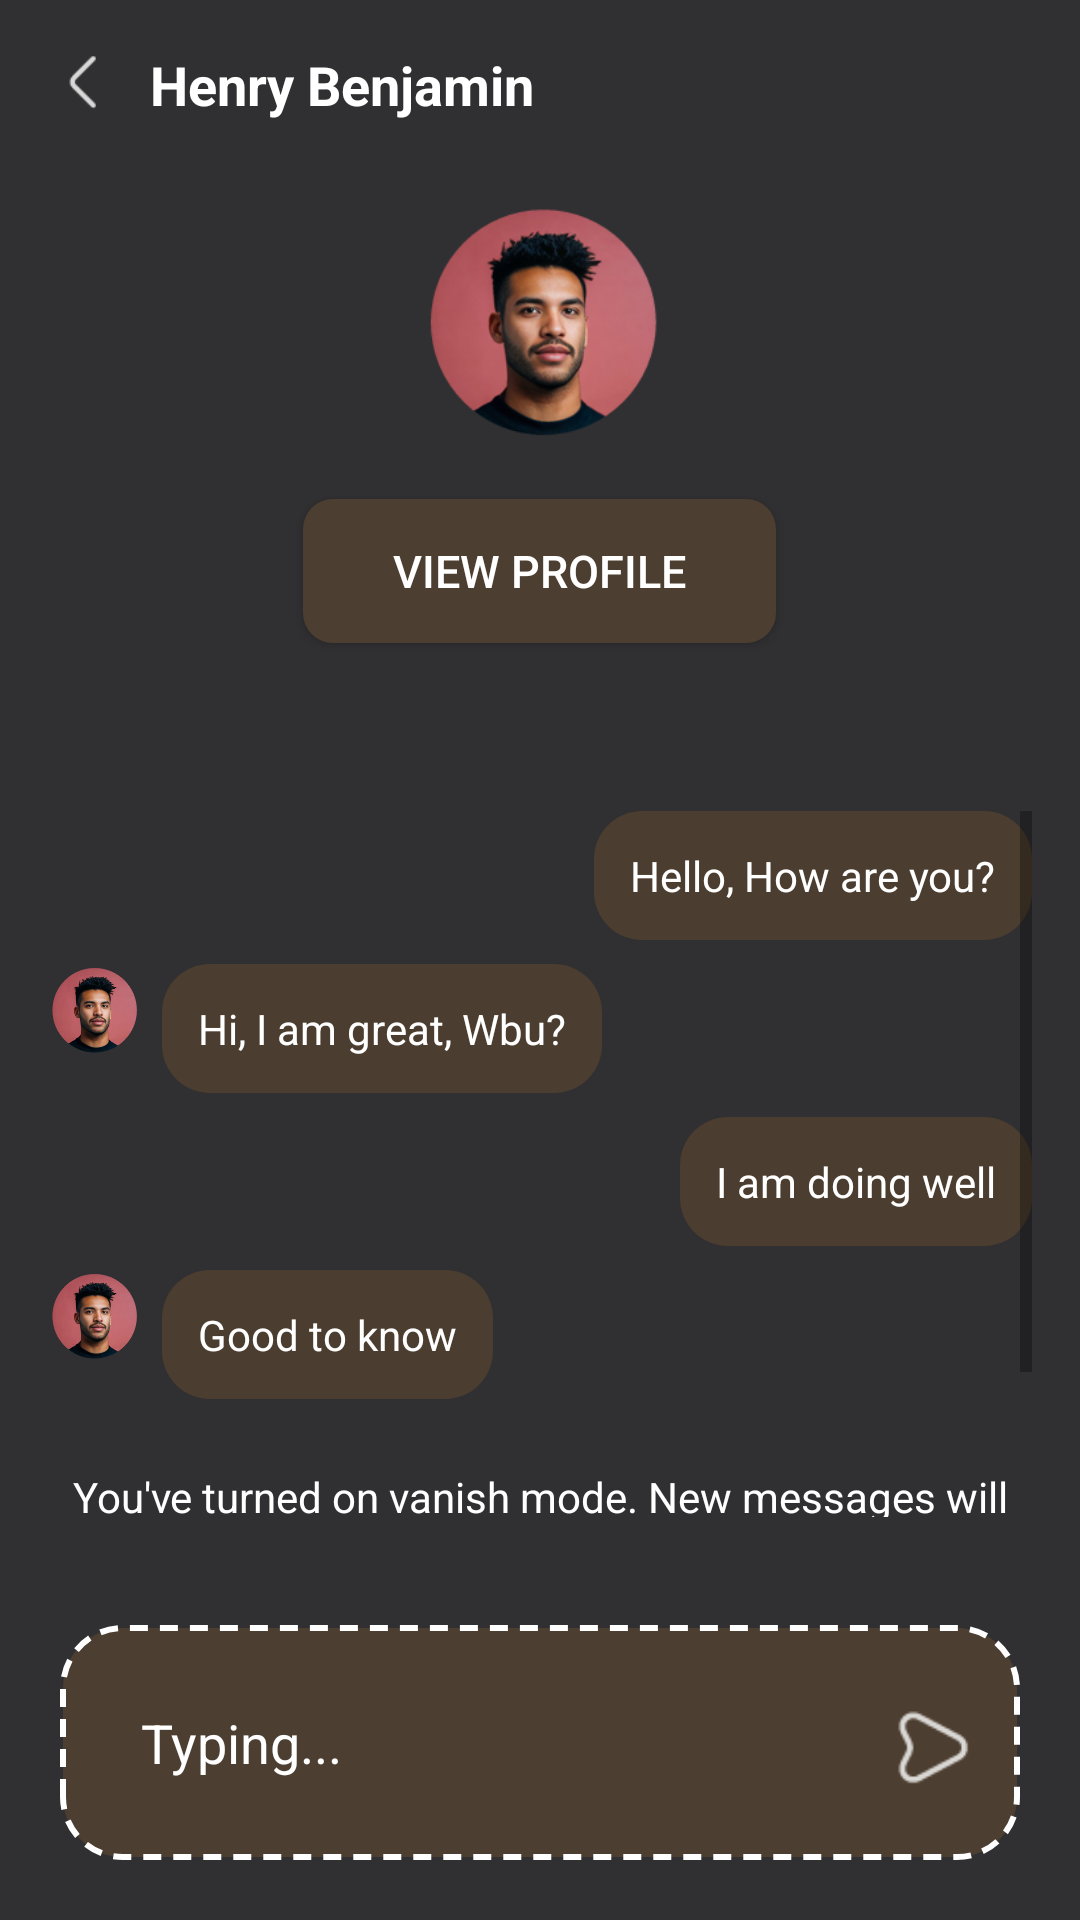

The Android layout XML behind this screen, and the referenced resources:
<!-- AndroidManifest.xml: application theme Theme.I220813 -->
<!-- res/layout/activity_vanish_mode.xml -->
<?xml version="1.0" encoding="utf-8"?>
<LinearLayout xmlns:android="http://schemas.android.com/apk/res/android"
    android:layout_width="match_parent"
    android:layout_height="match_parent"
    android:orientation="vertical"
    android:background="#303032"
    android:id="@+id/main">

    
    <LinearLayout
        android:layout_width="match_parent"
        android:layout_height="wrap_content"
        android:padding="16dp"
        android:orientation="horizontal"
        android:gravity="center_vertical">

        <ImageView
            android:id="@+id/back_button"
            android:layout_width="24dp"
            android:layout_height="24dp"
            android:src="@drawable/vanish_back_icon"
            android:layout_marginEnd="10dp" />

        <TextView
            android:layout_width="0dp"
            android:layout_height="wrap_content"
            android:layout_weight="1"
            android:text="Henry Benjamin"
            android:textSize="18sp"
            android:textStyle="bold"
            android:textColor="@color/white"/>


    </LinearLayout>

    <LinearLayout
        android:layout_width="match_parent"
        android:layout_height="wrap_content"
        android:gravity="center"
        android:orientation="vertical"
        android:layout_marginTop="10dp">

        <ImageView
            android:layout_width="80dp"
            android:layout_height="80dp"
            android:src="@drawable/darkbg_pfp"
            android:scaleType="centerCrop"
            />

        <Button
            android:id="@+id/view_profile_button"
            android:layout_width="wrap_content"
            android:layout_height="wrap_content"
            android:text="View Profile"
            android:textSize="15dp"
            android:textColor="@color/white"
            android:background="@drawable/vanish_view_profile"
            android:layout_marginTop="20dp"
            android:layout_marginBottom="40dp"
            android:paddingHorizontal="30dp"
            />
    </LinearLayout>

    


    <ScrollView
        android:layout_width="match_parent"
        android:layout_height="0dp"
        android:layout_weight="1"
        android:padding="16dp">




        <LinearLayout
            android:layout_width="match_parent"
            android:layout_height="wrap_content"
            android:orientation="vertical">

            <LinearLayout
                android:layout_width="wrap_content"
                android:layout_height="wrap_content"
                android:layout_gravity="end"
                android:background="@drawable/vanish_chat_bubble"
                android:padding="12dp"
                android:layout_marginBottom="8dp">

                <TextView
                    android:layout_width="wrap_content"
                    android:layout_height="wrap_content"
                    android:text="Hello, How are you?"
                    android:textSize="14sp"
                    android:textColor="@color/white"/>
            </LinearLayout>

            <LinearLayout
                android:layout_width="wrap_content"
                android:layout_height="wrap_content"
                android:orientation="horizontal"
                android:layout_marginBottom="8dp">

                <ImageView
                    android:layout_width="30dp"
                    android:layout_height="30dp"
                    android:src="@drawable/darkbg_pfp"
                    android:scaleType="centerCrop"
                    android:layout_marginEnd="8dp"
                    />

                <LinearLayout
                    android:layout_width="wrap_content"
                    android:layout_height="wrap_content"
                    android:background="@drawable/vanish_chat_bubble"
                    android:padding="12dp">

                    <TextView
                        android:layout_width="wrap_content"
                        android:layout_height="wrap_content"
                        android:text="Hi, I am great, Wbu?"
                        android:textSize="14sp"
                        android:textColor="@color/white"/>
                </LinearLayout>
            </LinearLayout>

            <LinearLayout
                android:layout_width="wrap_content"
                android:layout_height="wrap_content"
                android:layout_gravity="end"
                android:background="@drawable/vanish_chat_bubble"
                android:padding="12dp"
                android:layout_marginBottom="8dp">

                <TextView
                    android:layout_width="wrap_content"
                    android:layout_height="wrap_content"
                    android:text="I am doing well"
                    android:textSize="14sp"
                    android:textColor="@color/white"/>
            </LinearLayout>

            <LinearLayout
                android:layout_width="wrap_content"
                android:layout_height="wrap_content"
                android:orientation="horizontal"
                android:layout_marginBottom="8dp">

                <ImageView
                    android:layout_width="30dp"
                    android:layout_height="30dp"
                    android:src="@drawable/darkbg_pfp"
                    android:scaleType="centerCrop"
                    android:layout_marginEnd="8dp"
                    />

                <LinearLayout
                    android:layout_width="wrap_content"
                    android:layout_height="wrap_content"
                    android:background="@drawable/vanish_chat_bubble"
                    android:padding="12dp">

                    <TextView
                        android:layout_width="wrap_content"
                        android:layout_height="wrap_content"
                        android:text="Good to know"
                        android:textSize="14sp"
                        android:textColor="@color/white"/>
                </LinearLayout>


            </LinearLayout>

            <TextView
                android:layout_width="match_parent"
                android:layout_height="wrap_content"
                android:gravity="center_horizontal"
                android:text="You've turned on vanish mode. New messages will disappear after 24 hrs after everyone has seen them."
                android:textColor="@color/white"
                android:paddingVertical="15dp"
                />

            <LinearLayout
                android:layout_width="wrap_content"
                android:layout_height="wrap_content"
                android:layout_gravity="end"
                android:background="@drawable/vanish_chat_bubble"
                android:padding="12dp"
                android:layout_marginBottom="8dp">

                <TextView
                    android:layout_width="wrap_content"
                    android:layout_height="wrap_content"
                    android:text="There is something IMP you should know"
                    android:textSize="14sp"
                    android:textColor="@color/white"/>
            </LinearLayout>

        </LinearLayout>
    </ScrollView>

    
    <LinearLayout
        android:layout_width="match_parent"
        android:layout_height="wrap_content"
        android:padding="15dp"
        android:gravity="center_vertical"
        android:background="@drawable/dark_input_box"
        android:layout_marginVertical="20dp"
        android:layout_marginHorizontal="20dp">

        <EditText
            android:layout_width="0dp"
            android:layout_height="wrap_content"
            android:layout_weight="1"
            android:hint="Typing..."
            android:textColorHint="@color/white"
            android:padding="12dp"
            android:background="@null"
            />

        <ImageView
            android:id="@+id/send_button"
            android:layout_width="30dp"
            android:layout_height="30dp"
            android:src="@drawable/dark_send_icon"
            />
    </LinearLayout>
</LinearLayout>
<!-- resources referenced by this layout -->
<resources>
  <!-- drawable dark_input_box (drawable) -->
  <shape xmlns:android="http://schemas.android.com/apk/res/android"
      android:shape="rectangle">
  
      
      <solid android:color="#4C3E30"/>
  
      
      <corners android:radius="20dp"/>
  
      
      <stroke
          android:width="2dp"
          android:color="#FFFFFF"
          android:dashWidth="6dp"
          android:dashGap="4dp"/>
  </shape>
  <!-- drawable dark_send_icon: png bitmap (drawable, 620 bytes) -->
  <!-- drawable darkbg_pfp: png bitmap (drawable, 51835 bytes) -->
  <!-- drawable vanish_back_icon: png bitmap (drawable, 385 bytes) -->
  <!-- drawable vanish_chat_bubble (drawable) -->
  <shape xmlns:android="http://schemas.android.com/apk/res/android"
      android:shape="rectangle">
      <solid android:color="#4B3D2F"/>
      <corners android:radius="16dp"/>
  </shape>
  <!-- drawable vanish_view_profile (drawable) -->
  <shape xmlns:android="http://schemas.android.com/apk/res/android"
      android:shape="rectangle">
      <solid android:color="#4C3E30"/>
      <corners android:radius="10dp"/>
  </shape>
  <style name="Theme.I220813" parent="Base.Theme.I220813" />
  <style name="Base.Theme.I220813" parent="Theme.AppCompat.Light.NoActionBar">
          
          
          <item name="android:textColorLink">#59442F</item>
      </style>
  <!-- not gathered from this repository: default colours our renderer supplied (Android Studio template values) -->
  <color name="white">#FFFFFFFF</color>
</resources>
